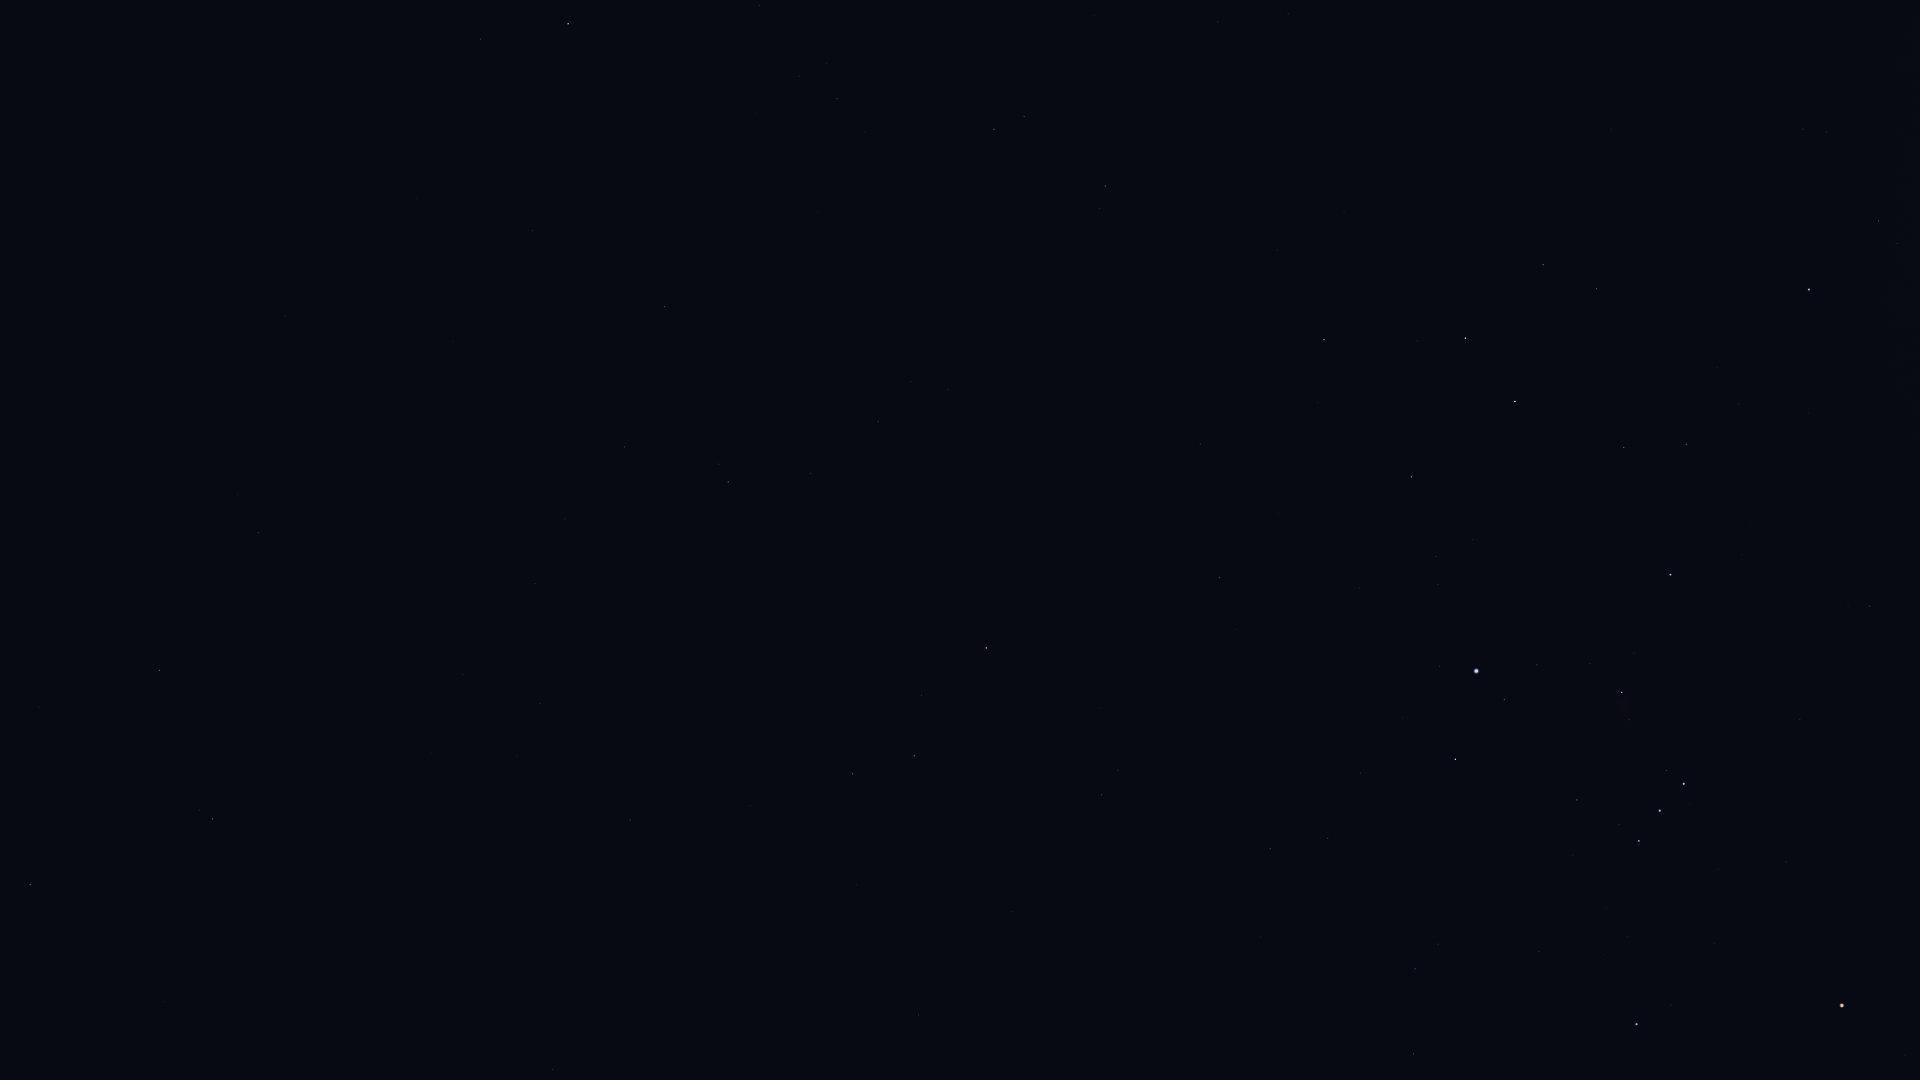

Values plotted in this chart, from the file beside it:
Star_ID, Name, X, Y
8645, Baten Kaitos, 212, 819
10826, Mira, 411, 999
12486, HIP 12486, 480, 39
12843, HIP 12843, 535, 584
12961, Koeia, 535, 469
13147, HIP 13147, 532, 231
15474, Angetenar, 565, 519
13701, Azha, 630, 820
13847, Acamar, 568, 24
13993, Ayeyarwady, 619, 519
14146, HIP 14146, 624, 447
14879, Dalim, 665, 307
15197, Zibal, 750, 806
15578, Intan, 698, 182
16537, Ran, 853, 774
16611, HIP 16611, 810, 473
17378, Rana, 914, 756
17651, HIP 17651, 878, 422
17797, HIP 17797, 826, 64
17874, HIP 17874, 837, 99
18543, Zaurak, 986, 648
19587, Beid, 1102, 795
19849, Keid, 1118, 770
21248, Beemim, 1024, 116
21109, Hoggar, 1282, 1054
21393, Theemin, 1105, 186
21444, HIP 21444, 1270, 849
21594, Sceptrum, 1219, 578
21861, HIP 21861, 1094, 15
22109, HIP 22109, 1328, 838
22491, Mouhoun, 1225, 315
22701, HIP 22701, 1360, 773
22730, HIP 22730, 1410, 972
23685, HIP 23685, 1324, 340
23875, Cursa, 1455, 759
24244, HIP 24244, 1438, 584
24305, HIP 24305, 1411, 477
24327, HIP 24327, 1436, 556
24436, Rigel, 1476, 671
24845, HIP 24845, 1472, 540
24873, HIP 24873, 1481, 560
25336, Bellatrix, 1636, 1024
25606, Nihal, 1465, 338
25930, Mintaka, 1639, 841
25985, Arneb, 1515, 402
26241, Hatysa, 1622, 692
26311, Alnilam, 1660, 811
26727, Alnitak, 1684, 784
27288, HIP 27288, 1624, 448
27366, Saiph, 1670, 575
27989, Betelgeuse, 1842, 1006
28103, HIP 28103, 1686, 444
28614, HIP 28614, 1905, 1055
28910, HIP 28910, 1738, 404
29550, Amadioha, 1628, 16
29651, HIP 29651, 1870, 606
30324, Mirzam, 1809, 290
31416, HIP 31416, 1826, 132
31592, HIP 31592, 1878, 221
